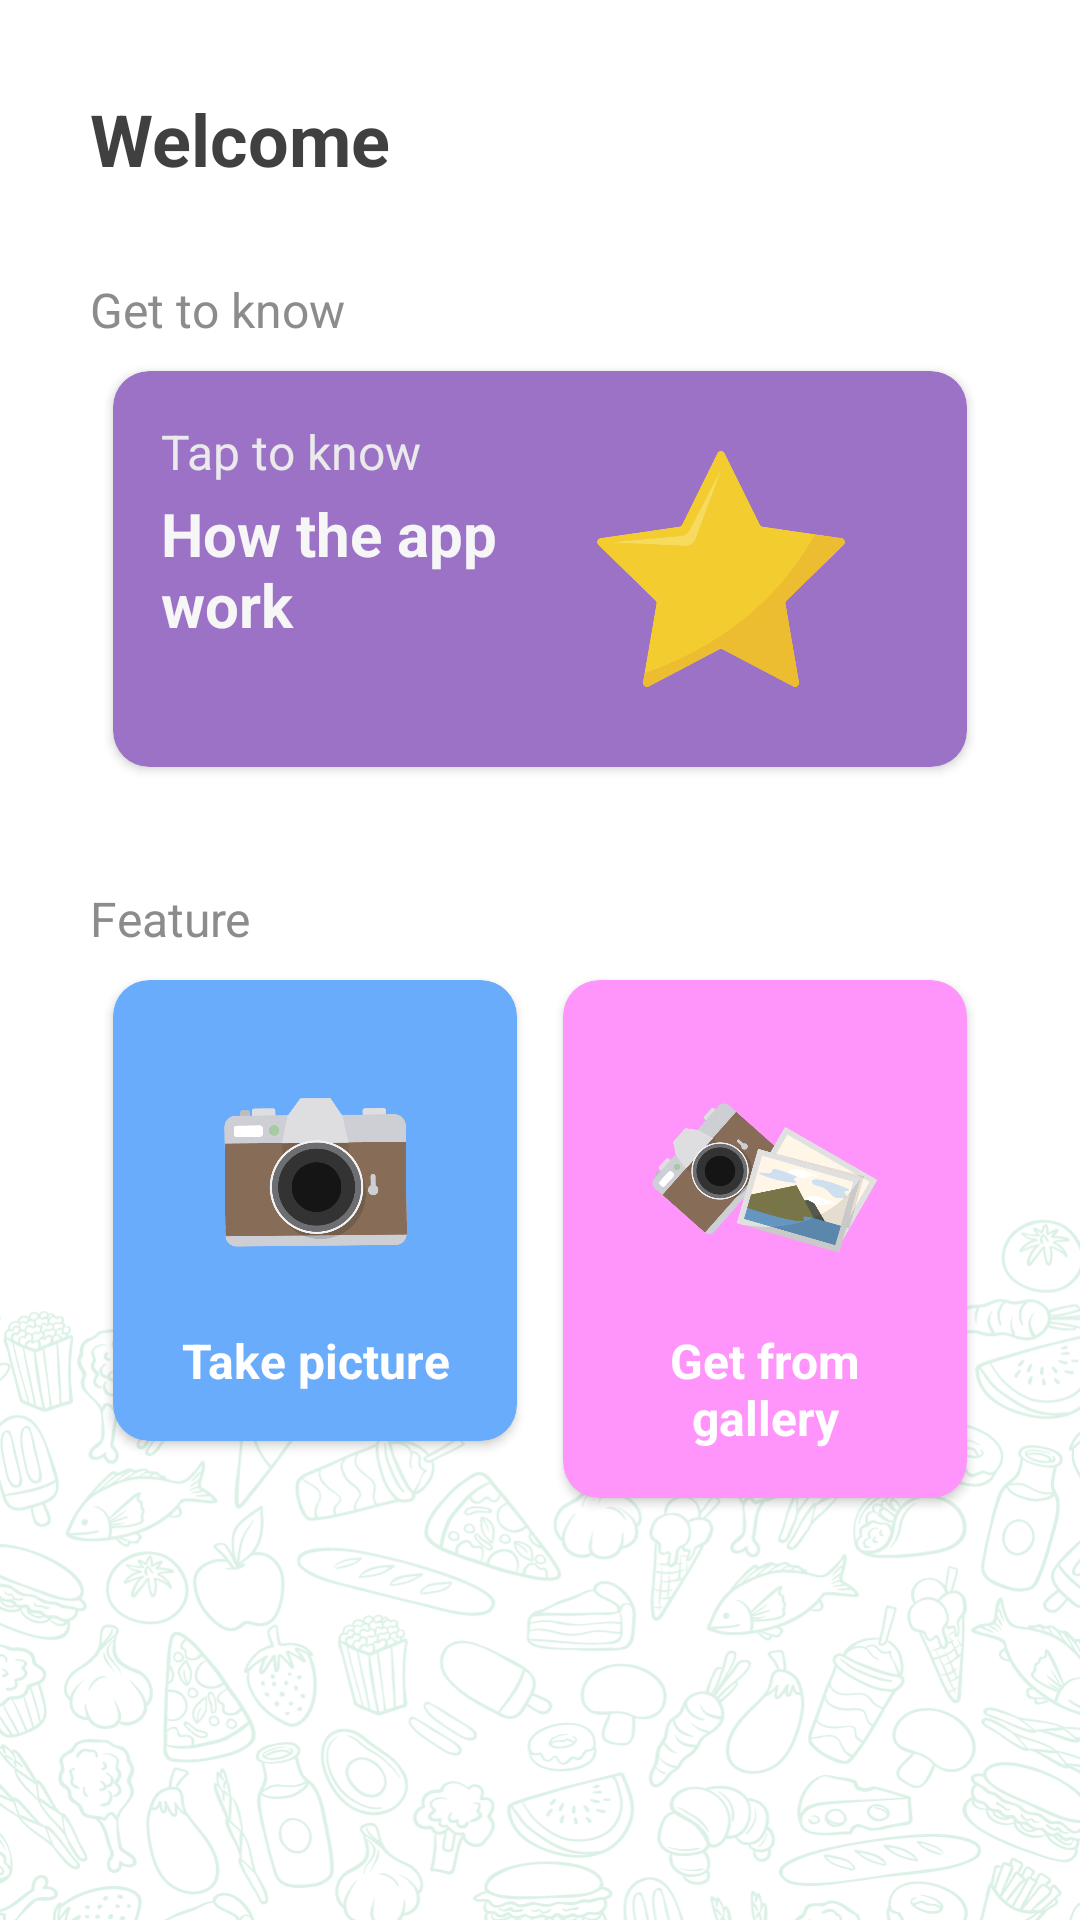

Layout XML and referenced resources for this Android screen:
<!-- AndroidManifest.xml: application theme Theme.WhatDish -->
<!-- res/layout/activity_main.xml -->
<?xml version="1.0" encoding="utf-8"?>
<ScrollView xmlns:android="http://schemas.android.com/apk/res/android"
    xmlns:app="http://schemas.android.com/apk/res-auto"
    xmlns:tools="http://schemas.android.com/tools"
    android:layout_width="match_parent"
    android:layout_height="match_parent"
    android:background="@drawable/bgapp"
    tools:context=".ui.main.MainActivity">

    <LinearLayout
        android:orientation="vertical"
        android:layout_width="match_parent"
        android:layout_height="wrap_content"
        android:padding="30dp">

        <TextView
            android:id="@+id/tv_welcome"
            android:text="@string/welcome"
            android:textSize="24sp"
            android:textStyle="bold"
            android:textColor="@color/custom_black"
            android:layout_width="match_parent"
            android:layout_height="wrap_content"/>

        <TextView
            android:text="@string/get_know"
            android:textSize="16sp"
            android:textColor="@color/custom_black2"
            android:layout_marginTop="30dp"
            android:layout_width="match_parent"
            android:layout_height="wrap_content" />

        <androidx.cardview.widget.CardView
            android:id="@+id/cv_item_1"
            android:layout_width="match_parent"
            android:layout_height="wrap_content"
            app:cardCornerRadius="12dp"
            app:cardElevation="2dp"
            app:cardMaxElevation="4dp"
            app:cardBackgroundColor="@color/purple_kid"
            app:cardUseCompatPadding="true">

            <RelativeLayout
                android:layout_width="match_parent"
                android:layout_height="match_parent"
                android:padding="16dp">
                <TextView
                    android:id="@+id/tap_know"
                    android:text="@string/tap_know"
                    android:textSize="16sp"
                    android:textColor="@color/custom_white2"
                    android:layout_width="match_parent"
                    android:layout_height="wrap_content" />
                <TextView
                    android:text="@string/how_work"
                    android:textSize="20sp"
                    android:textColor="@color/custom_white"
                    android:textStyle="bold"
                    android:layout_marginRight="16dp"
                    android:layout_centerVertical="true"
                    android:layout_below="@id/tap_know"
                    android:layout_toLeftOf="@id/iv_star"
                    android:layout_width="match_parent"
                    android:layout_height="wrap_content" />
                <ImageView
                    android:id="@+id/iv_star"
                    android:layout_width="100dp"
                    android:layout_height="100dp"
                    android:layout_alignParentEnd="true"
                    android:layout_centerVertical="true"
                    android:layout_marginEnd="16dp"
                    android:contentDescription="@string/desc_main_hero_1"
                    android:src="@drawable/start_800px" />
            </RelativeLayout>
        </androidx.cardview.widget.CardView>

        <TextView
            android:text="@string/feature"
            android:textSize="16sp"
            android:textColor="@color/custom_black2"
            android:layout_marginTop="30dp"
            android:layout_width="match_parent"
            android:layout_height="wrap_content" />

        <LinearLayout
            android:orientation="horizontal"
            android:layout_width="match_parent"
            android:layout_height="wrap_content">

            <androidx.cardview.widget.CardView
                android:id="@+id/cv_item_2"
                android:layout_width="match_parent"
                android:layout_height="wrap_content"
                android:layout_weight="1"
                app:cardCornerRadius="12dp"
                app:cardElevation="2dp"
                app:cardMaxElevation="4dp"
                app:cardBackgroundColor="@color/blue_kid"
                app:cardUseCompatPadding="true">
                <RelativeLayout
                    android:layout_width="match_parent"
                    android:layout_height="match_parent"
                    android:padding="16dp">
                    <ImageView
                        android:id="@+id/iv_camera"
                        android:layout_width="100dp"
                        android:layout_height="100dp"
                        android:layout_centerHorizontal="true"
                        android:layout_marginEnd="16dp"
                        android:contentDescription="@string/desc_main_hero_2"
                        android:src="@drawable/camera_800px" />
                    <TextView
                        android:text="@string/take_pic"
                        android:textSize="16sp"
                        android:textColor="@color/white"
                        android:textStyle="bold"
                        android:gravity="center"
                        android:layout_centerHorizontal="true"
                        android:layout_below="@id/iv_camera"
                        android:layout_width="match_parent"
                        android:layout_height="wrap_content" />
                </RelativeLayout>

            </androidx.cardview.widget.CardView>

            <androidx.cardview.widget.CardView
                android:id="@+id/cv_item_3"
                android:layout_width="match_parent"
                android:layout_height="wrap_content"
                android:layout_weight="1"
                app:cardCornerRadius="12dp"
                app:cardElevation="2dp"
                app:cardMaxElevation="4dp"
                app:cardBackgroundColor="@color/pink_kid"
                app:cardUseCompatPadding="true">
                <RelativeLayout
                    android:layout_width="match_parent"
                    android:layout_height="match_parent"
                    android:padding="16dp">
                    <ImageView
                        android:id="@+id/iv_gallery"
                        android:layout_width="100dp"
                        android:layout_height="100dp"
                        android:layout_centerHorizontal="true"
                        android:layout_marginEnd="16dp"
                        android:contentDescription="@string/desc_main_hero_3"
                        android:src="@drawable/camera_media_800px" />
                    <TextView
                        android:text="@string/get_gallery"
                        android:textSize="16sp"
                        android:textColor="@color/white"
                        android:textStyle="bold"
                        android:gravity="center"
                        android:layout_centerHorizontal="true"
                        android:layout_below="@id/iv_gallery"
                        android:layout_width="match_parent"
                        android:layout_height="wrap_content" />
                </RelativeLayout>

            </androidx.cardview.widget.CardView>

        </LinearLayout>


    </LinearLayout>

</ScrollView>
<!-- resources referenced by this layout -->
<resources>
  <color name="blue_kid">#69ACFB</color>
  <color name="custom_black">#404040</color>
  <color name="custom_black2">#8C8C8C</color>
  <color name="custom_white">#F6F6F6</color>
  <color name="custom_white2">#EAEAEA</color>
  <color name="pink_kid">#FF95FB</color>
  <color name="purple_kid">#9C72C6</color>
  <color name="white">#FFFFFFFF</color>
  <!-- drawable bgapp: png bitmap (drawable, 182512 bytes) -->
  <!-- drawable camera_800px: png bitmap (drawable, 25904 bytes) -->
  <!-- drawable camera_media_800px: png bitmap (drawable, 47564 bytes) -->
  <!-- drawable start_800px: png bitmap (drawable, 17130 bytes) -->
  <string name="desc_main_hero_1">How the app work</string>
  <string name="desc_main_hero_2">Take Picture</string>
  <string name="desc_main_hero_3">Get from gallery</string>
  <string name="feature">Feature</string>
  <string name="get_gallery">Get from gallery</string>
  <string name="get_know">Get to know</string>
  <string name="how_work">How the app work</string>
  <string name="take_pic">Take picture</string>
  <string name="tap_know">Tap to know</string>
  <string name="welcome">Welcome</string>
  <style name="Theme.WhatDish" parent="Theme.MaterialComponents.Light.NoActionBar">
  
          
          <item name="colorPrimary">@color/green_500</item>
          <item name="colorPrimaryVariant">@color/green_700</item>
          <item name="colorOnPrimary">@color/black</item>
          
          <item name="colorSecondary">@color/teal_200</item>
          <item name="colorSecondaryVariant">@color/teal_700</item>
          <item name="colorOnSecondary">@color/black</item>
          
          <item name="android:statusBarColor" tools:targetApi="l">?attr/colorPrimaryVariant</item>
          
      </style>
  <color name="green_500">#9ED9BB</color>
  <color name="green_700">#59BD8B</color>
  <color name="black">#FF000000</color>
  <color name="teal_200">#FF03DAC5</color>
  <color name="teal_700">#FF018786</color>
</resources>
